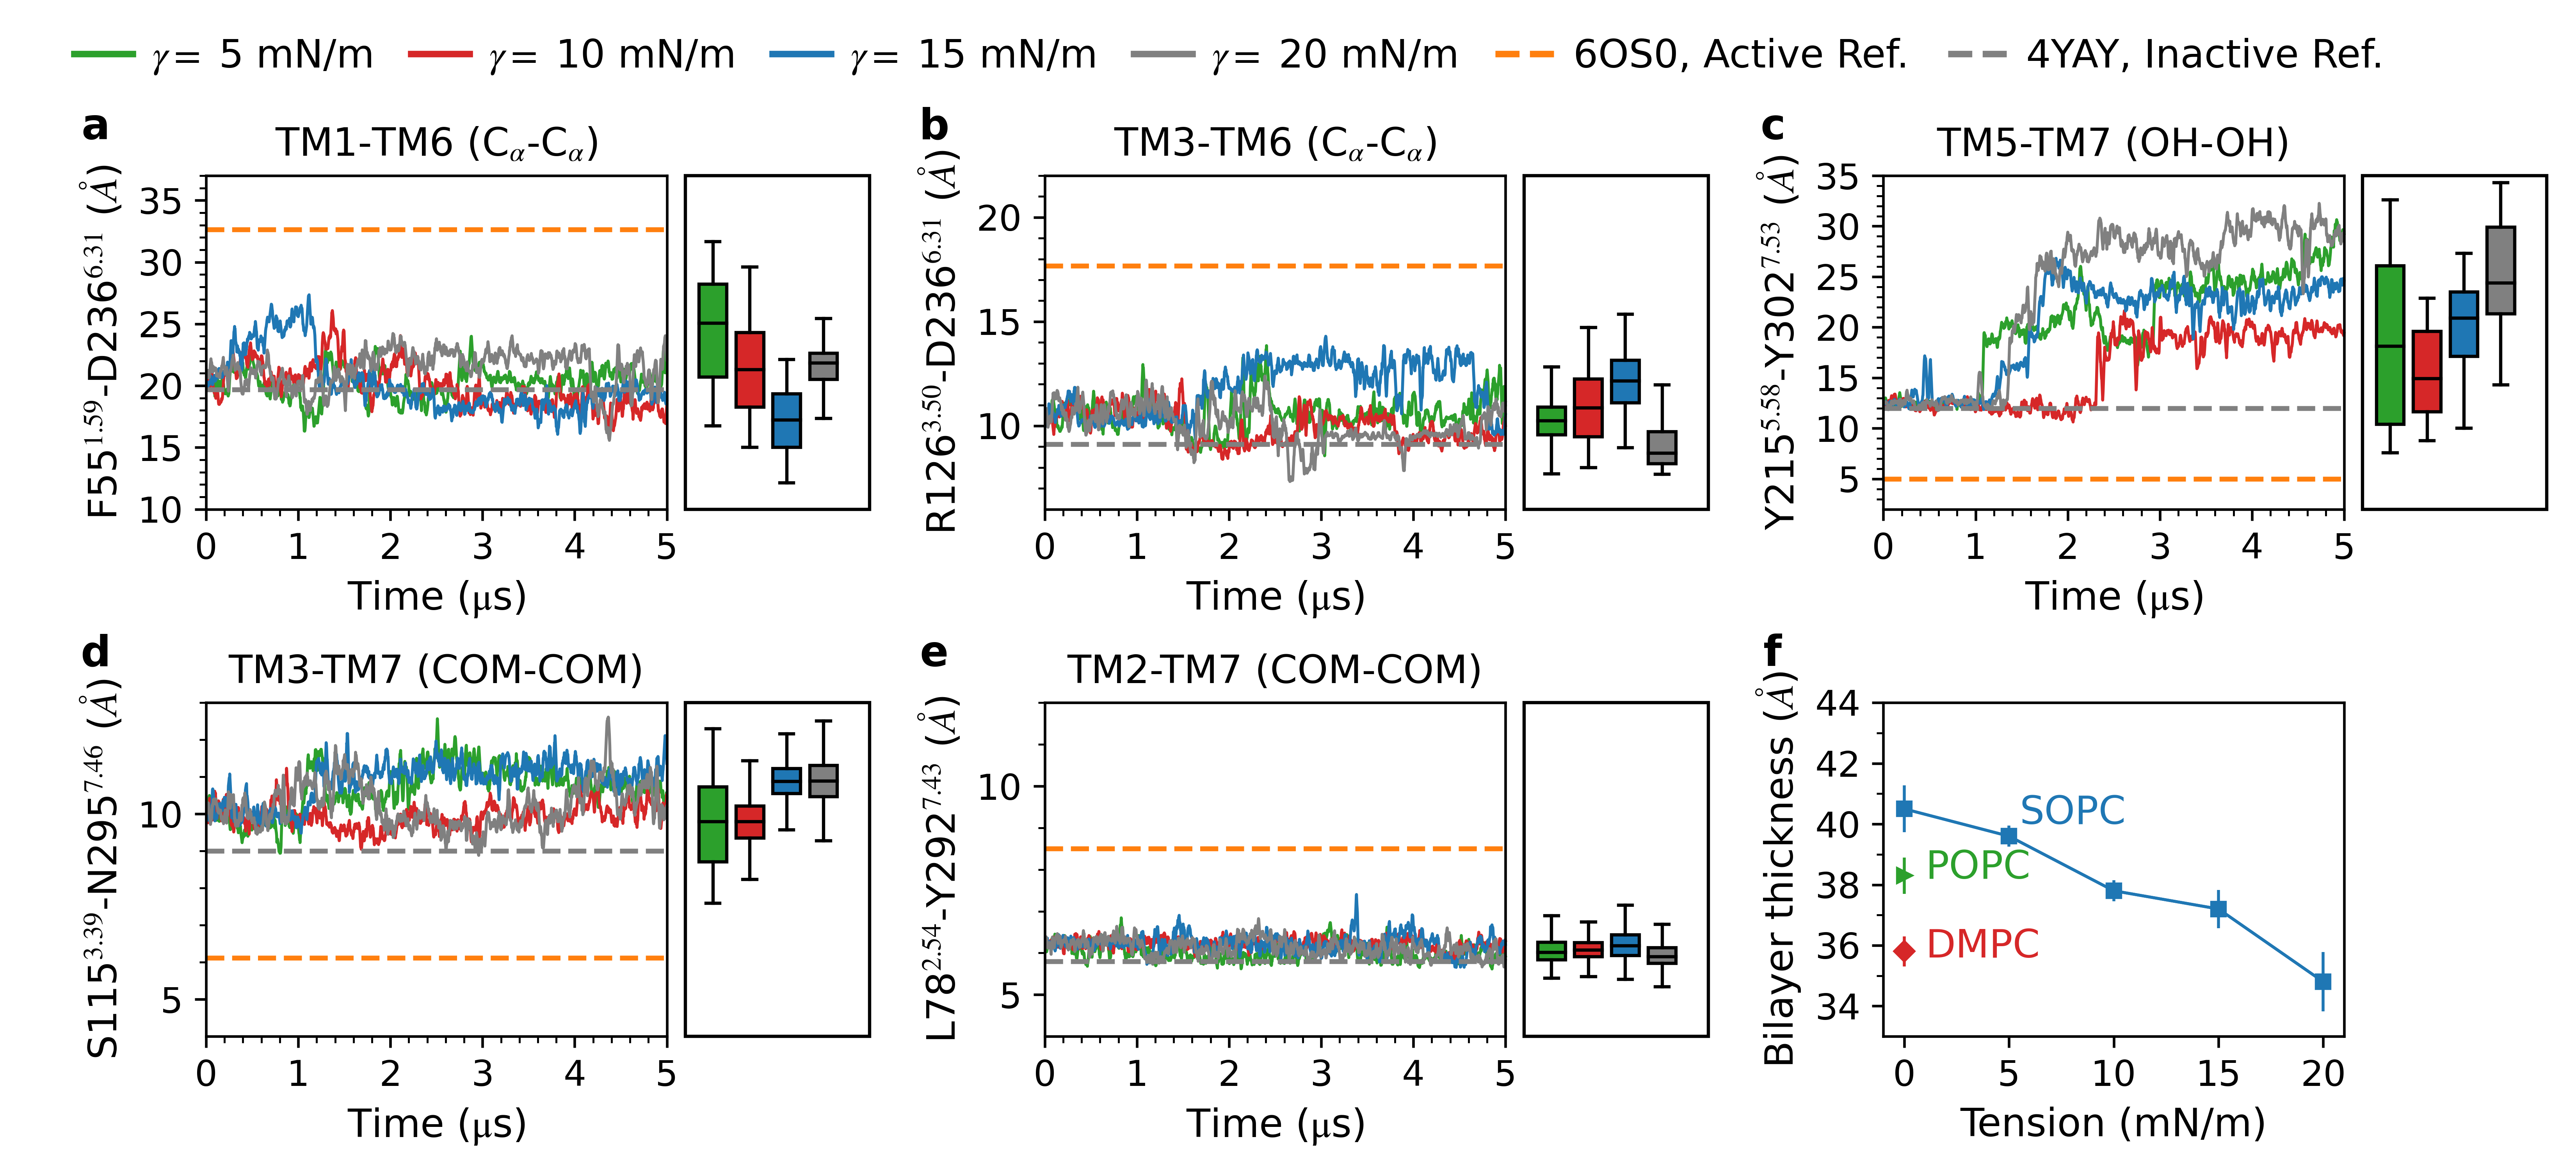

The script that saved this image:
from numpy import *
from matplotlib import *
import matplotlib.pyplot as plt
from matplotlib.ticker import MaxNLocator,MultipleLocator
from matplotlib.ticker import AutoMinorLocator
from matplotlib.patches import Rectangle
#from pandas import rolling_mean
import pandas as pd
import numpy as np
import matplotlib

params = {'legend.fontsize': 20,
          'legend.handlelength': 5}

matplotlib.rc('xtick', labelsize=11)
matplotlib.rc('ytick', labelsize=11)
#use('Agg')
font = {'family' : 'sans serif', 'size' : '10'}
rc('font', **font)
mathfont = {'fontset' : 'stix' ,'default' : 'it', 'it' : 'serif:italic'}
rc('mathtext', **mathfont)
rc('lines', linewidth=0.9)

simplify = {'simplify_threshold' : '0.5'}
rc('path', **simplify)


ST5_r1= pd.read_csv('ST5_rep1', delim_whitespace=True)
ST5_r1.columns=['time', 'TM1-TM6','TM1-ICL2','TM5-ICL2','TM6-H8', 'TM3-TM6', 'NpxxY','N300_S115', 'L78_Y297','none', 'none']
ST5_r1=ST5_r1[['time', 'TM1-TM6','TM1-ICL2','TM5-ICL2','TM6-H8', 'TM3-TM6', 'NpxxY','N300_S115', 'L78_Y297']]
ST5_r1=ST5_r1[0:2084]
time_ST5r1=np.linspace(0,5, len(ST5_r1))

ST5_r2= pd.read_csv('ST5_rep2', delim_whitespace=True)
ST5_r2.columns=['time', 'TM1-TM6','TM1-ICL2','TM5-ICL2','TM6-H8', 'TM3-TM6', 'NpxxY','N300_S115', 'L78_Y297','none', 'none']
ST5_r2=ST5_r2[['time', 'TM1-TM6','TM1-ICL2','TM5-ICL2','TM6-H8', 'TM3-TM6', 'NpxxY','N300_S115', 'L78_Y297']]
time_ST5r2=np.linspace(0,5, len(ST5_r2))

ST5=pd.concat([ST5_r1,ST5_r2], axis=1)


ST10_r1= pd.read_csv('ST_10_rep1_20us', delim_whitespace=True)
ST10_r1.columns=['time', 'TM1-TM6','TM1-ICL2','TM5-ICL2','TM6-H8', 'TM3-TM6', 'NpxxY','N300_S115', 'L78_Y297','none', 'none']
ST10_r1=ST10_r1[0:2084]
ST10_r1=ST10_r1[['time', 'TM1-TM6','TM1-ICL2','TM5-ICL2','TM6-H8', 'TM3-TM6', 'NpxxY','N300_S115', 'L78_Y297']]
time_ST10r1=np.linspace(0,5, len(ST10_r1))

ST10_r2= pd.read_csv('ST10_rep2', delim_whitespace=True)
ST10_r2.columns=['time', 'TM1-TM6','TM1-ICL2','TM5-ICL2','TM6-H8', 'TM3-TM6', 'NpxxY','N300_S115', 'L78_Y297','none', 'none']
ST10_r2=ST10_r2[['time', 'TM1-TM6','TM1-ICL2','TM5-ICL2','TM6-H8', 'TM3-TM6', 'NpxxY','N300_S115', 'L78_Y297']]
time_ST10r2=np.linspace(0,5, len(ST10_r2))

ST10=pd.concat([ST10_r1, ST10_r2], axis=1)


ST15_r1= pd.read_csv('ST15rep1', delim_whitespace=True)
ST15_r1.columns=['time', 'TM1-TM6','TM1-ICL2','TM5-ICL2','TM6-H8', 'TM3-TM6', 'NpxxY','N300_S115', 'L78_Y297','none', 'none']
ST15_r1=ST15_r1[['time', 'TM1-TM6','TM1-ICL2','TM5-ICL2','TM6-H8', 'TM3-TM6', 'NpxxY','N300_S115', 'L78_Y297']]
#ST15_r1=sopc_r1[0:2084]
time_ST15r1=np.linspace(0,5, len(ST15_r1))

ST15_r2= pd.read_csv('ST15_rep2', delim_whitespace=True)
ST15_r2.columns=['time', 'TM1-TM6','TM1-ICL2','TM5-ICL2','TM6-H8', 'TM3-TM6', 'NpxxY','N300_S115', 'L78_Y297','none', 'none']
ST15_r2=ST15_r2[['time', 'TM1-TM6','TM1-ICL2','TM5-ICL2','TM6-H8', 'TM3-TM6', 'NpxxY','N300_S115', 'L78_Y297']]
#sopc_r2=sopc_r2[0:2084]
time_ST15r2=np.linspace(0,5, len(ST15_r2))

ST15=pd.concat([ST15_r1, ST15_r2], axis=1)

ST20_r1= pd.read_csv('ST20_rep1', delim_whitespace=True)
ST20_r1.columns=['time', 'TM1-TM6','TM1-ICL2','TM5-ICL2','TM6-H8', 'TM3-TM6', 'NpxxY','N300_S115', 'L78_Y297','none', 'none']
ST20_r1=ST20_r1[['time', 'TM1-TM6','TM1-ICL2','TM5-ICL2','TM6-H8', 'TM3-TM6', 'NpxxY','N300_S115', 'L78_Y297']]
#ST15_r1=sopc_r1[0:2084]
time_ST20r1=np.linspace(0,5, len(ST20_r1))

ST20_r2= pd.read_csv('ST20_rep2', delim_whitespace=True)
ST20_r2.columns=['time', 'TM1-TM6','TM1-ICL2','TM5-ICL2','TM6-H8', 'TM3-TM6', 'NpxxY','N300_S115', 'L78_Y297','none', 'none']
ST20_r2=ST20_r2[['time', 'TM1-TM6','TM1-ICL2','TM5-ICL2','TM6-H8', 'TM3-TM6', 'NpxxY','N300_S115', 'L78_Y297']]
#ST20_r2=sopc_r2[0:2084]
time_ST20r2=np.linspace(0,5, len(ST20_r2))

ST20=pd.concat([ST20_r1, ST20_r2], axis=1)



window = 8

ax=plt.subplot(2,3,1)
ax.plot(time_ST5r2,(ST5_r2[['TM1-TM6']].rolling(window).mean()*10),color='tab:green')
ax.plot(time_ST10r2,(ST10_r2[['TM1-TM6']].rolling(window).mean()*10),color='tab:red')
ax.plot(time_ST15r2,(ST15_r2[['TM1-TM6']].rolling(window).mean()*10), color='tab:blue')
ax.plot(time_ST20r2,(ST20_r2[['TM1-TM6']].rolling(window).mean()*10), color='grey')
width=0.3
start=5.5
sp = 0.4

box_parts = ax.boxplot((ST5[['TM1-TM6']][1667:2084].dropna().to_numpy().flatten()*10,),
                        vert=True, positions=(start,), widths=(width,),
                        medianprops=dict(color='k'), boxprops=dict(color='k'), showfliers=False, patch_artist=True, manage_ticks=False)
for patch in box_parts['boxes']:
    patch.set(facecolor='tab:green',clip_on=False)

box_parts = ax.boxplot((ST10[['TM1-TM6']][1667:2084].dropna().to_numpy().flatten()*10,),
                        vert=True, positions=(start+sp,), widths=(width,),
                        medianprops=dict(color='k'), boxprops=dict(color='k'), showfliers=False, patch_artist=True, manage_ticks=False)
for patch in box_parts['boxes']:
    patch.set(facecolor='tab:red',clip_on=False)

box_parts = ax.boxplot((ST15[['TM1-TM6']][1667:2084].dropna().to_numpy().flatten()*10,),
                        vert=True, positions=(start+2*sp,), widths=(width,),
                        medianprops=dict(color='k'), boxprops=dict(color='k'), showfliers=False, patch_artist=True, manage_ticks=False)
for patch in box_parts['boxes']:
    patch.set(facecolor='tab:blue',clip_on=False)

box_parts = ax.boxplot((ST20[['TM1-TM6']][1667:2084].dropna().to_numpy().flatten()*10,),
                        vert=True, positions=(start+3*sp,), widths=(width,),
                        medianprops=dict(color='k'), boxprops=dict(color='k'), showfliers=False, patch_artist=True, manage_ticks=False)
for patch in box_parts['boxes']:
    patch.set(facecolor='grey',clip_on=False)

for line in plt.gca().get_lines(): line.set_clip_on(False)
ax.axhline(y=32.65, linestyle='dashed', color='tab:orange', lw=1.5)
ax.axhline(y=19.70, linestyle='dashed', color='0.5',lw=1.5)
#ax.legend(loc='best', fontsize=5)
ax.set_ylim(10,37)
ax.set_xlim(0,5)
#leg= ax.legend(ncol=4,frameon=False,borderpad=None, loc='upper center', bbox_to_anchor=(-0.2,1.15), markerscale=7, columnspacing=1, handletextpad=0.4, handlelength=2, fontsize=10)
ax.yaxis.set_major_locator(MaxNLocator(6))
ax.yaxis.set_minor_locator(AutoMinorLocator(5))
ax.xaxis.set_minor_locator(AutoMinorLocator(5))
ax.xaxis.set_major_locator(MaxNLocator(5))
ax.set_ylabel('F55$^{1.59}$-D236$^{6.31}$ ($\AA$)', fontsize=12)
ax.set_title('TM1-TM6 (C$_\\alpha$-C$_\\alpha$)', fontsize=12)
#ax.set_title('TM1-TM6 (\mathrm{C_\{alpha}}-\mathrm{C_\{alpha}})', fontsize=12)
ax.set_xlim(0,5)
#ax.set_xlabel('Time (ns)', fontsize=11)
ax.set_xlabel('Time ($\mathrm{\mu}$s)', fontsize=12)
for line in plt.gca().get_lines(): line.set_clip_on(False)
rect = Rectangle((5.2,10),2, 27, clip_on=False, ec='k', fill=False)
ax.add_patch(rect)

ax1=plt.subplot(2,3,2)

ax1.plot(time_ST5r2,(ST5_r2[['TM3-TM6']].rolling(window).mean()*10),color='tab:green')
ax1.plot(time_ST10r2,(ST10_r2[['TM3-TM6']].rolling(window).mean()*10),color='tab:red')
ax1.plot(time_ST15r2,(ST15_r2[['TM3-TM6']].rolling(window).mean()*10), color='tab:blue')
ax1.plot(time_ST20r2,(ST20_r2[['TM3-TM6']].rolling(window).mean()*10), color='grey')
width=0.3
start=5.5
sp = 0.4

box_parts = ax1.boxplot((ST5[['TM3-TM6']][1667:2084].dropna().to_numpy().flatten()*10,),
                        vert=True, positions=(start,), widths=(width,),
                        medianprops=dict(color='k'), boxprops=dict(color='k'), showfliers=False, patch_artist=True, manage_ticks=False)
for patch in box_parts['boxes']:
    patch.set(facecolor='tab:green',clip_on=False)

box_parts = ax1.boxplot((ST10[['TM3-TM6']][1667:2084].dropna().to_numpy().flatten()*10,),
                        vert=True, positions=(start+sp,), widths=(width,),
                        medianprops=dict(color='k'), boxprops=dict(color='k'), showfliers=False, patch_artist=True, manage_ticks=False)
for patch in box_parts['boxes']:
    patch.set(facecolor='tab:red',clip_on=False)

box_parts = ax1.boxplot((ST15[['TM3-TM6']][1667:2084].dropna().to_numpy().flatten()*10,),
                        vert=True, positions=(start+2*sp,), widths=(width,),
                        medianprops=dict(color='k'), boxprops=dict(color='k'), showfliers=False, patch_artist=True, manage_ticks=False)
for patch in box_parts['boxes']:
    patch.set(facecolor='tab:blue',clip_on=False)
    
box_parts = ax1.boxplot((ST20[['TM3-TM6']][1667:2084].dropna().to_numpy().flatten()*10,),
                        vert=True, positions=(start+3*sp,), widths=(width,),
                        medianprops=dict(color='k'), boxprops=dict(color='k'), showfliers=False, patch_artist=True, manage_ticks=False)
for patch in box_parts['boxes']:
    patch.set(facecolor='grey',clip_on=False)


for line in plt.gca().get_lines(): line.set_clip_on(False)
rect = Rectangle((5.2,6), 2, 16, clip_on=False, ec='k', fill=False)
ax1.add_patch(rect)

ax1.axhline(y=9.12, linestyle='--', lw=1.5, color='0.5')
ax1.axhline(y=17.67, linestyle='--', lw=1.5, color='tab:orange')
ax1.set_ylim(6,22)
ax1.set_xlim(0,5)
ax1.set_ylabel('R126$^{3.50}$-D236$^{6.31}$ ($\AA$)', fontsize=12)
ax1.set_title('TM3-TM6 (C$_\\alpha$-C$_\\alpha$)', fontsize=12)
#ax1.set_title('TM3-TM6 (\mathrm{C_{\alpha}}-\mathrm{C_{\alpha}})', fontsize=12)
#ax1.set_ylabel('TM3-TM6 Dist. ($\AA$)', fontsize=14)
ax1.set_xlabel('Time ($\mathrm{\mu}$s)', fontsize=12)
ax1.yaxis.set_major_locator(MultipleLocator(5))
ax1.yaxis.set_minor_locator(AutoMinorLocator(5))
ax1.xaxis.set_minor_locator(AutoMinorLocator(5))
ax1.xaxis.set_major_locator(MaxNLocator(5))

ax2=plt.subplot(2,3,3)
ax2.plot(time_ST5r2,(ST5_r2[['NpxxY']].rolling(window).mean()*10),color='tab:green')
ax2.plot(time_ST10r2,(ST10_r2[['NpxxY']].rolling(window).mean()*10),color='tab:red')
ax2.plot(time_ST15r2,(ST15_r2[['NpxxY']].rolling(window).mean()*10), color='tab:blue')
ax2.plot(time_ST20r2,(ST20_r2[['NpxxY']].rolling(window).mean()*10), color='grey')
width=0.3
start=5.5
sp = 0.4

box_parts = ax2.boxplot((ST5[['NpxxY']][1667:2084].dropna().to_numpy().flatten()*10,),
                        vert=True, positions=(start,), widths=(width,),
                        medianprops=dict(color='k'), boxprops=dict(color='k'), showfliers=False, patch_artist=True, manage_ticks=False)
for patch in box_parts['boxes']:
    patch.set(facecolor='tab:green',clip_on=False)

box_parts = ax2.boxplot((ST10[['NpxxY']][1667:2084].dropna().to_numpy().flatten()*10,),
                        vert=True, positions=(start+sp,), widths=(width,),
                        medianprops=dict(color='k'), boxprops=dict(color='k'), showfliers=False, patch_artist=True, manage_ticks=False)
for patch in box_parts['boxes']:
    patch.set(facecolor='tab:red',clip_on=False)

box_parts = ax2.boxplot((ST15[['NpxxY']][1667:2084].dropna().to_numpy().flatten()*10,),
                        vert=True, positions=(start+2*sp,), widths=(width,),
                        medianprops=dict(color='k'), boxprops=dict(color='k'), showfliers=False, patch_artist=True, manage_ticks=False)
for patch in box_parts['boxes']:
    patch.set(facecolor='tab:blue',clip_on=False)
    
box_parts = ax2.boxplot((ST20[['NpxxY']][1667:2084].dropna().to_numpy().flatten()*10,),
                        vert=True, positions=(start+3*sp,), widths=(width,),
                        medianprops=dict(color='k'), boxprops=dict(color='k'), showfliers=False, patch_artist=True, manage_ticks=False)
for patch in box_parts['boxes']:
    patch.set(facecolor='grey',clip_on=False)

for line in plt.gca().get_lines(): line.set_clip_on(False)

rect = Rectangle((5.2,2), 2, 33, clip_on=False, ec='k', fill=False)
ax2.add_patch(rect)
ax2.set_xlim(0,5)
ax2.axhline(y=5, linestyle='--', lw=1.5, color='tab:orange')
ax2.axhline(y=12, linestyle='--', lw=1.5, color='0.5')
ax2.set_ylim(2,35)
ax2.set_xlabel('Time ($\mathrm{\mu}$s)', fontsize=12)
ax2.set_ylabel('Y215$^{5.58}$-Y302$^{7.53}$ ($\AA$)', fontsize=12)
ax2.set_title('TM5-TM7 (OH-OH)', fontsize=12)
#ax2.set_ylabel('NPxxY Dist. ($\AA$)', fontsize=11)
ax2.yaxis.set_major_locator(MultipleLocator(5))
ax2.yaxis.set_minor_locator(AutoMinorLocator(5))
ax2.xaxis.set_minor_locator(AutoMinorLocator(5))
#ax1.set_yticks([ 20, 25], minor=True)
ax2.xaxis.set_major_locator(MaxNLocator(5))


ax3=plt.subplot(2,3,4)
ax3.plot(time_ST5r2,(ST5_r2[['N300_S115']].rolling(window).mean()*10),color='tab:green')
ax3.plot(time_ST10r2,(ST10_r2[['N300_S115']].rolling(window).mean()*10),color='tab:red')
ax3.plot(time_ST15r2,(ST15_r2[['N300_S115']].rolling(window).mean()*10), color='tab:blue')
ax3.plot(time_ST20r2,(ST20_r2[['N300_S115']].rolling(window).mean()*10), color='grey')
width=0.3
start=5.5
sp = 0.4

box_parts = ax3.boxplot((ST5[['N300_S115']][1667:2084].dropna().to_numpy().flatten()*10,),
                        vert=True, positions=(start,), widths=(width,),
                        medianprops=dict(color='k'), boxprops=dict(color='k'), showfliers=False, patch_artist=True, manage_ticks=False)
for patch in box_parts['boxes']:
    patch.set(facecolor='tab:green',clip_on=False)

box_parts = ax3.boxplot((ST10[['N300_S115']][1667:2084].dropna().to_numpy().flatten()*10,),
                        vert=True, positions=(start+sp,), widths=(width,),
                        medianprops=dict(color='k'), boxprops=dict(color='k'), showfliers=False, patch_artist=True, manage_ticks=False)
for patch in box_parts['boxes']:
    patch.set(facecolor='tab:red',clip_on=False)

box_parts = ax3.boxplot((ST15[['N300_S115']][1667:2084].dropna().to_numpy().flatten()*10,),
                        vert=True, positions=(start+2*sp,), widths=(width,),
                        medianprops=dict(color='k'), boxprops=dict(color='k'), showfliers=False, patch_artist=True, manage_ticks=False)
for patch in box_parts['boxes']:
    patch.set(facecolor='tab:blue',clip_on=False)
    
box_parts = ax3.boxplot((ST20[['N300_S115']][1667:2084].dropna().to_numpy().flatten()*10,),
                        vert=True, positions=(start+3*sp,), widths=(width,),
                        medianprops=dict(color='k'), boxprops=dict(color='k'), showfliers=False, patch_artist=True, manage_ticks=False)
for patch in box_parts['boxes']:
    patch.set(facecolor='grey',clip_on=False)


for line in plt.gca().get_lines(): line.set_clip_on(False)

rect = Rectangle((5.2,4), 2, 9, clip_on=False, ec='k', fill=False)
ax3.add_patch(rect)

ax3.set_ylabel('S115$^{3.39}$-N295$^{7.46}$ ($\AA$)', fontsize=12)
ax3.set_title('TM3-TM7 (COM-COM)', fontsize=12)
#ax3.set_ylabel( 'TM3-TM7 Dist. ($\AA$)', fontsize=11)
ax3.axhline(y=9.0, linestyle='--', lw=1.5, color='0.5')
ax3.axhline(y=6.12, linestyle='--', lw=1.5, color='tab:orange')
ax3.set_ylim(4,13)
ax3.set_xlim(0,5)
ax3.set_xlabel('Time ($\mathrm{\mu}$s)', fontsize=12)
ax3.yaxis.set_major_locator(MultipleLocator(5))
#ax3.set_yticks([10,15,20,25])
ax3.yaxis.set_minor_locator(AutoMinorLocator(5))
ax3.xaxis.set_minor_locator(AutoMinorLocator(5))
ax3.xaxis.set_major_locator(MaxNLocator(5))

ax6=plt.subplot(2,3,5)

ax6.plot(time_ST5r2,(ST5_r2[['L78_Y297']].rolling(window).mean()*10),color='tab:green',label='$\gamma=$ 5 mN/m')
ax6.plot(time_ST10r2,(ST10_r2[['L78_Y297']].rolling(window).mean()*10),color='tab:red',label='$\gamma=$ 10 mN/m')
ax6.plot(time_ST15r2,(ST15_r2[['L78_Y297']].rolling(window).mean()*10), color='tab:blue',label='$\gamma=$ 15 mN/m')
ax6.plot(time_ST20r2,(ST20_r2[['L78_Y297']].rolling(window).mean()*10), color='grey',label='$\gamma=$ 20 mN/m')
width=0.3
start=5.5
sp = 0.4

box_parts = ax6.boxplot((ST5[['L78_Y297']][1667:2084].dropna().to_numpy().flatten()*10,),
                        vert=True, positions=(start,), widths=(width,),
                        medianprops=dict(color='k'), boxprops=dict(color='k'), showfliers=False, patch_artist=True, manage_ticks=False)
for patch in box_parts['boxes']:
    patch.set(facecolor='tab:green',clip_on=False)

box_parts = ax6.boxplot((ST10[['L78_Y297']][1667:2084].dropna().to_numpy().flatten()*10,),
                        vert=True, positions=(start+sp,), widths=(width,),
                        medianprops=dict(color='k'), boxprops=dict(color='k'), showfliers=False, patch_artist=True, manage_ticks=False)
for patch in box_parts['boxes']:
    patch.set(facecolor='tab:red',clip_on=False)

box_parts = ax6.boxplot((ST15[['L78_Y297']][1667:2084].dropna().to_numpy().flatten()*10,),
                        vert=True, positions=(start+2*sp,), widths=(width,),
                        medianprops=dict(color='k'), boxprops=dict(color='k'), showfliers=False, patch_artist=True, manage_ticks=False)
for patch in box_parts['boxes']:
    patch.set(facecolor='tab:blue',clip_on=False)

box_parts = ax6.boxplot((ST20[['L78_Y297']][1667:2084].dropna().to_numpy().flatten()*10,),
                        vert=True, positions=(start+3*sp,), widths=(width,),
                        medianprops=dict(color='k'), boxprops=dict(color='k'), showfliers=False, patch_artist=True, manage_ticks=False)
for patch in box_parts['boxes']:
    patch.set(facecolor='grey',clip_on=False)

for line in plt.gca().get_lines(): line.set_clip_on(False)
rect = Rectangle((5.2,4), 2, 8, clip_on=False, ec='k', fill=False)
ax6.add_patch(rect)

#ax6.set_ylabel( 'TM2-TM7. ($\AA$)', fontsize=12)
ax6.axhline(y=8.50, linestyle='--', lw=1.5, color='tab:orange', label='6OS0, Active Ref.')
ax6.axhline(y=5.8, linestyle='--', lw=1.5, color='0.5', label='4YAY, Inactive Ref.')
ax6.set_ylim(4,12)
ax6.set_xlim(0,5)
ax6.set_ylabel('L78$^{2.54}$-Y292$^{7.43}$ ($\AA$)', fontsize=12)
ax6.set_title('TM2-TM7 (COM-COM)', fontsize=12)
ax6.set_xlabel('Time ($\mathrm{\mu}$s)', fontsize=12)
#ax6.set_xlabel('Time ($\mathrm{\mu}$s)', fontsize=14)
ax6.yaxis.set_major_locator(MultipleLocator(5))
#ax6.set_yticks([10,15,20])
ax6.yaxis.set_minor_locator(AutoMinorLocator(5))
ax6.xaxis.set_minor_locator(AutoMinorLocator(5))
ax6.xaxis.set_major_locator(MaxNLocator(5))

ax7=plt.subplot(2,3,6)
x_label=['0','5','10','15','20']
x=[0,5,10,15,20]
thickness=[40.5,39.6,37.8, 37.2, 34.8]
thickness_err=[0.77,0.35,0.35,0.63,0.98]
y=[0,5,10, 15, 20]
#popc=[38.2,37.5,36.5]
popc_thickness=38.3
dmpc_thickness=35.8
sopc_thickness=40.5
st10_thickness=37.8
ax7.plot(x,thickness, marker='s',markersize=4,color='tab:blue', label='SOPC')
ax7.plot(0,popc_thickness, marker='>',markersize=4, color='tab:green', label='POPC')
#ax6.plot(y,popc,marker='>',markersize=4, color='tab:green', label='POPC')
#ax7.plot(0, 38.3, yerr=0.5,marker='v', markersize=4, color='tab:green', label='POPC')
ax7.plot(0,dmpc_thickness, marker='D', markersize=4,color='tab:red', label='DMPC')
plt.errorbar(x,thickness,yerr=thickness_err, color='tab:blue')
plt.errorbar(0, dmpc_thickness, yerr=0.5, color='tab:red')
plt.errorbar(0, popc_thickness, yerr=0.6, color='tab:green')
plt.xticks(x,x_label)
plt.ylabel('Bilayer Thickness', fontsize=11)
ax7.text(1.0,35.6, 'DMPC', color='tab:red', fontsize=12, fontweight='medium')
ax7.text(1.0,38.2, 'POPC', color='tab:green', fontsize=12, fontweight='medium')
ax7.text(5.5,40, 'SOPC', color='tab:blue', fontsize=12, fontweight='medium')
#ax6.text(1.0,42.5, 'SOPC:SOPE', color='grey', fontsize=11, fontweight='medium')
ax7.set_ylim(33,44)
ax7.set_ylabel('Bilayer thickness ($\AA$)', fontsize=12)
ax7.xaxis.set_major_locator(MultipleLocator(5))
##ax4.yaxis.set_minor_locator(AutoMinorLocator(5))
ax7.yaxis.set_major_locator(MultipleLocator(2))
ax7.yaxis.set_minor_locator(AutoMinorLocator(2))
ax7.set_xlabel('Tension (mN/m)', fontsize=12)

leg=ax6.legend(ncol=6,frameon=False,borderpad=None, loc='upper center', bbox_to_anchor=(0.4,3.1), markerscale=7 ,columnspacing=1, handletextpad=0.5, handlelength=1.5, fontsize=12)

for i in leg.legendHandles:
    i.set_linewidth(2)

ax.text(-0.24, 1.11, 'a', transform=ax.transAxes, ha='center', fontsize=13, fontweight='bold')
ax1.text(-0.24, 1.11, 'b', transform=ax1.transAxes, ha='center', fontsize=13, fontweight='bold')
ax2.text(-0.24, 1.11, 'c', transform=ax2.transAxes, ha='center', fontsize=13, fontweight='bold')
ax3.text(-0.24, 1.11, 'd', transform=ax3.transAxes, ha='center', fontsize=13, fontweight='bold')
ax6.text(-0.24, 1.11, 'e', transform=ax6.transAxes, ha='center', fontsize=13, fontweight='bold')
ax7.text(-0.24, 1.11, 'f', transform=ax7.transAxes, ha='center', fontsize=13, fontweight='bold')
fig = plt.gcf()


plt.subplots_adjust(top=0.85, bottom=0.115, left=0.08, right=0.91, hspace=0.58, wspace=0.82)
plt.Figure.set_size_inches(fig,(11, 5))
plt.savefig('Figure_S7.png', dpi=600)
plt.savefig('Figure_S7.svg', dpi=600)
